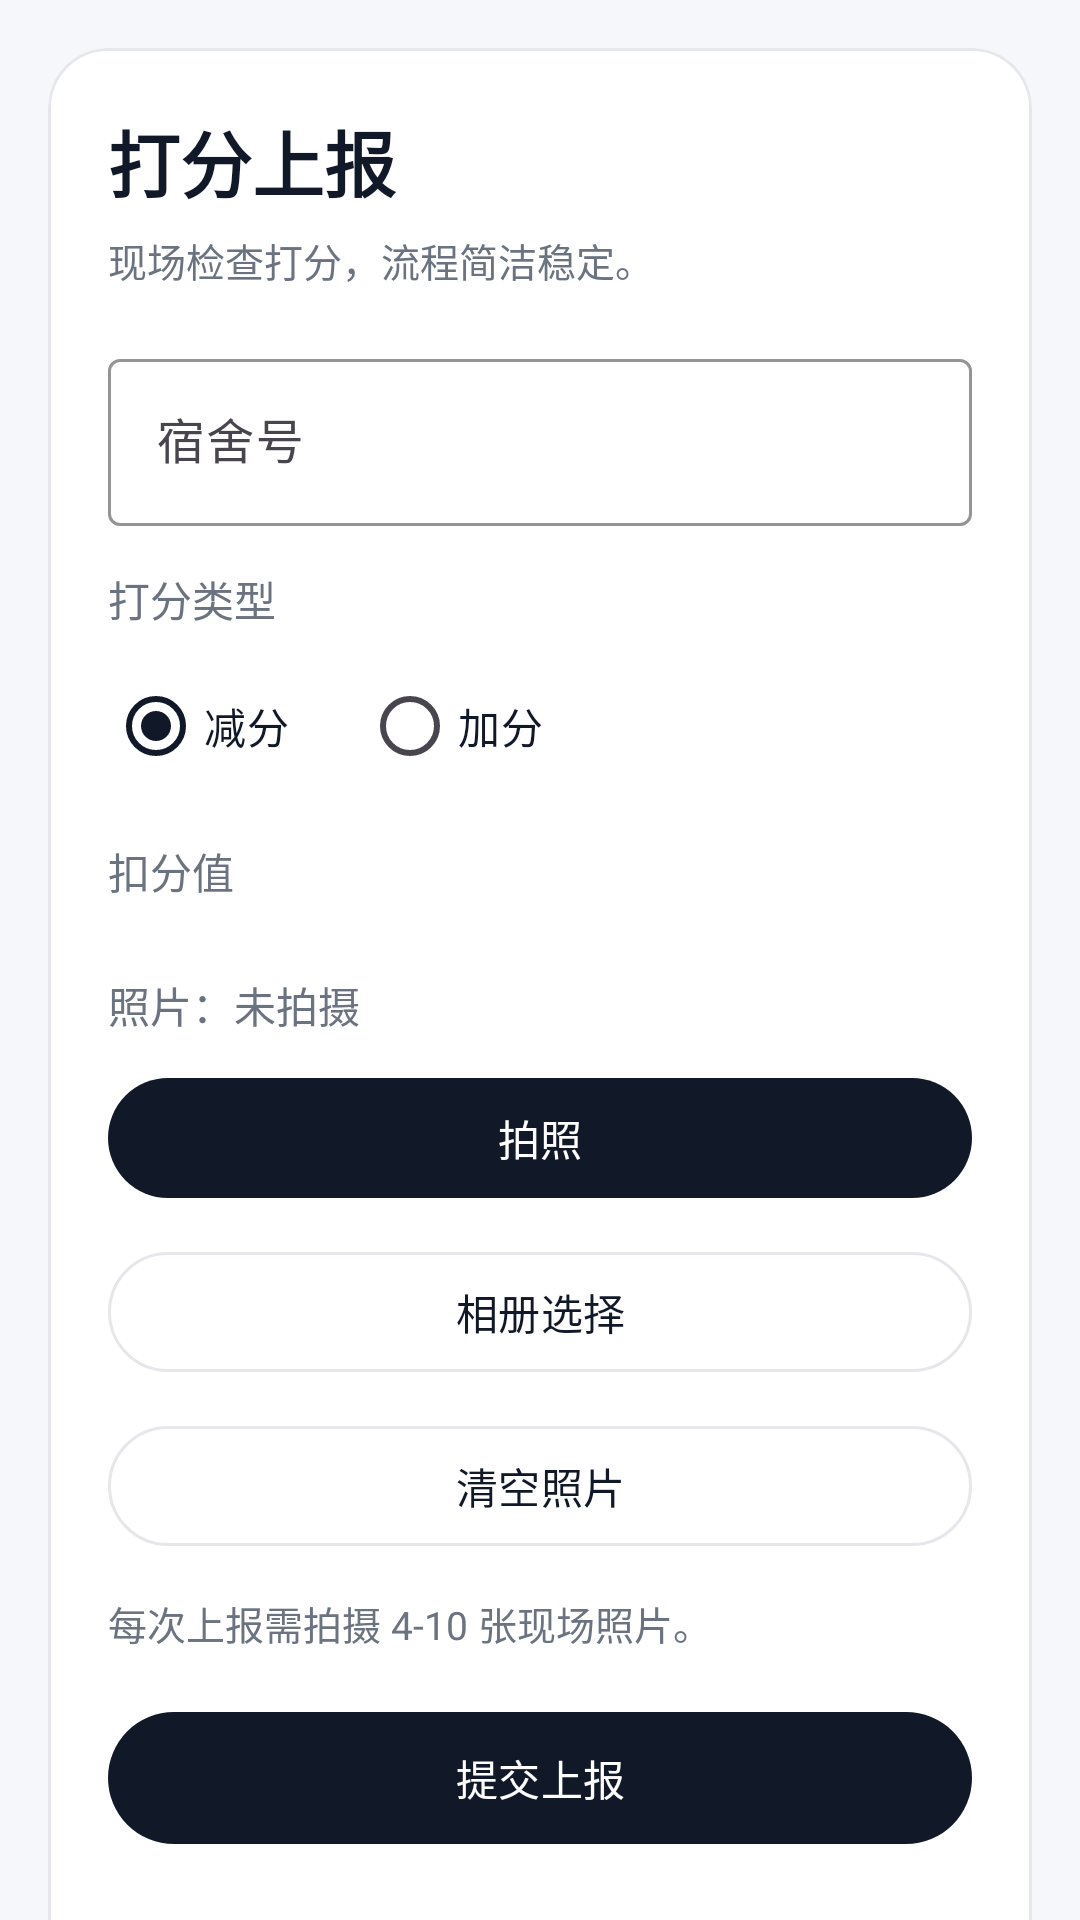

Android layout source for this screen:
<!-- AndroidManifest.xml: application theme Theme.StudentScoreApp -->
<!-- res/layout/fragment_submit_score.xml -->
<?xml version="1.0" encoding="utf-8"?>
<androidx.core.widget.NestedScrollView xmlns:android="http://schemas.android.com/apk/res/android"
    xmlns:app="http://schemas.android.com/apk/res-auto"
    android:layout_width="match_parent"
    android:layout_height="match_parent"
    android:background="@color/gray_200"
    android:fillViewport="true">

    <LinearLayout
        android:layout_width="match_parent"
        android:layout_height="wrap_content"
        android:orientation="vertical"
        android:padding="16dp">

        <com.google.android.material.card.MaterialCardView
            android:layout_width="match_parent"
            android:layout_height="wrap_content"
            android:backgroundTint="@color/white"
            app:cardCornerRadius="20dp"
            app:cardElevation="0dp"
            app:strokeColor="@color/line_subtle"
            app:strokeWidth="1dp">

            <LinearLayout
                android:layout_width="match_parent"
                android:layout_height="wrap_content"
                android:orientation="vertical"
                android:padding="20dp">

                <TextView
                    android:layout_width="wrap_content"
                    android:layout_height="wrap_content"
                    android:text="@string/submit_score"
                    android:textColor="@color/black"
                    android:textSize="24sp"
                    android:textStyle="bold" />

                <TextView
                    android:layout_width="wrap_content"
                    android:layout_height="wrap_content"
                    android:layout_marginTop="6dp"
                    android:text="@string/score_submit_subtitle"
                    android:textColor="@color/gray_600"
                    android:textSize="13sp" />

                <com.google.android.material.textfield.TextInputLayout
                    android:layout_width="match_parent"
                    android:layout_height="wrap_content"
                    android:layout_marginTop="18dp"
                    app:boxStrokeColor="@color/line_subtle"
                    app:hintTextColor="@color/gray_600">

                    <com.google.android.material.textfield.TextInputEditText
                        android:id="@+id/inputDormitoryNo"
                        android:layout_width="match_parent"
                        android:layout_height="wrap_content"
                        android:hint="@string/dormitory_no"
                        android:inputType="text"
                        android:maxLines="1"
                        android:textColor="@color/black" />
                </com.google.android.material.textfield.TextInputLayout>

                <TextView
                    android:layout_width="wrap_content"
                    android:layout_height="wrap_content"
                    android:layout_marginTop="14dp"
                    android:text="@string/score_type"
                    android:textColor="@color/gray_600"
                    android:textSize="14sp" />

                <RadioGroup
                    android:id="@+id/radioScoreType"
                    android:layout_width="match_parent"
                    android:layout_height="wrap_content"
                    android:layout_marginTop="8dp"
                    android:orientation="horizontal">

                    <RadioButton
                        android:id="@+id/radioSubtract"
                        android:layout_width="wrap_content"
                        android:layout_height="wrap_content"
                        android:checked="true"
                        android:text="@string/score_subtract"
                        android:textColor="@color/black" />

                    <RadioButton
                        android:id="@+id/radioAdd"
                        android:layout_width="wrap_content"
                        android:layout_height="wrap_content"
                        android:layout_marginStart="24dp"
                        android:text="@string/score_add"
                        android:textColor="@color/black" />
                </RadioGroup>

                <TextView
                    android:id="@+id/textScoreLabel"
                    android:layout_width="wrap_content"
                    android:layout_height="wrap_content"
                    android:layout_marginTop="14dp"
                    android:text="@string/deduct_value"
                    android:textColor="@color/gray_600"
                    android:textSize="14sp" />

                <com.google.android.material.chip.ChipGroup
                    android:id="@+id/chipScoreOptions"
                    android:layout_width="match_parent"
                    android:layout_height="wrap_content"
                    android:layout_marginTop="8dp"
                    app:chipSpacingHorizontal="10dp"
                    app:chipSpacingVertical="10dp"
                    app:selectionRequired="true"
                    app:singleSelection="true" />

                <TextView
                    android:id="@+id/textSelectedImages"
                    android:layout_width="match_parent"
                    android:layout_height="wrap_content"
                    android:layout_marginTop="16dp"
                    android:text="@string/photos_empty"
                    android:textColor="@color/gray_600"
                    android:textSize="14sp" />

                <com.google.android.material.button.MaterialButton
                    android:id="@+id/btnTakePhoto"
                    android:layout_width="match_parent"
                    android:layout_height="48dp"
                    android:layout_marginTop="10dp"
                    android:text="@string/take_photo"
                    android:textAllCaps="false"
                    app:backgroundTint="@color/blue_primary" />

                <com.google.android.material.button.MaterialButton
                    android:id="@+id/btnPickPhotos"
                    style="?attr/materialButtonOutlinedStyle"
                    android:layout_width="match_parent"
                    android:layout_height="48dp"
                    android:layout_marginTop="10dp"
                    android:text="@string/pick_photos"
                    android:textAllCaps="false"
                    app:strokeColor="@color/line_subtle" />

                <com.google.android.material.button.MaterialButton
                    android:id="@+id/btnClearPhotos"
                    style="?attr/materialButtonOutlinedStyle"
                    android:layout_width="match_parent"
                    android:layout_height="48dp"
                    android:layout_marginTop="10dp"
                    android:text="@string/clear_photos"
                    android:textAllCaps="false"
                    app:strokeColor="@color/line_subtle" />

                <TextView
                    android:id="@+id/textHint"
                    android:layout_width="match_parent"
                    android:layout_height="wrap_content"
                    android:layout_marginTop="12dp"
                    android:text="@string/photo_rule_hint"
                    android:textColor="@color/gray_600"
                    android:textSize="13sp" />

                <com.google.android.material.button.MaterialButton
                    android:id="@+id/btnSubmitScore"
                    android:layout_width="match_parent"
                    android:layout_height="52dp"
                    android:layout_marginTop="16dp"
                    android:text="@string/submit_report"
                    android:textAllCaps="false"
                    app:backgroundTint="@color/blue_primary" />

                <ProgressBar
                    android:id="@+id/submitProgress"
                    android:layout_width="wrap_content"
                    android:layout_height="wrap_content"
                    android:layout_gravity="center_horizontal"
                    android:layout_marginTop="12dp"
                    android:visibility="gone" />

                <TextView
                    android:id="@+id/textSubmitMessage"
                    android:layout_width="match_parent"
                    android:layout_height="wrap_content"
                    android:layout_marginTop="12dp"
                    android:textColor="@color/gray_600"
                    android:textSize="14sp" />
            </LinearLayout>
        </com.google.android.material.card.MaterialCardView>
    </LinearLayout>

</androidx.core.widget.NestedScrollView>
<!-- resources referenced by this layout -->
<resources>
  <color name="black">#111827</color>
  <color name="blue_primary">#111827</color>
  <color name="gray_200">#F5F7FA</color>
  <color name="gray_600">#6B7280</color>
  <color name="line_subtle">#E5E7EB</color>
  <color name="white">#FFFFFF</color>
  <string name="clear_photos">清空照片</string>
  <string name="deduct_value">扣分值</string>
  <string name="dormitory_no">宿舍号</string>
  <string name="photo_rule_hint">每次上报需拍摄 4-10 张现场照片。</string>
  <string name="photos_empty">照片：未拍摄</string>
  <string name="pick_photos">相册选择</string>
  <string name="score_add">加分</string>
  <string name="score_submit_subtitle">现场检查打分，流程简洁稳定。</string>
  <string name="score_subtract">减分</string>
  <string name="score_type">打分类型</string>
  <string name="submit_report">提交上报</string>
  <string name="submit_score">打分上报</string>
  <string name="take_photo">拍照</string>
  <style name="Theme.StudentScoreApp" parent="Theme.Material3.Light.NoActionBar">
          <item name="colorPrimary">@color/blue_primary</item>
          <item name="colorOnPrimary">@color/white</item>
          <item name="colorPrimaryContainer">@color/blue_primary_dark</item>
          <item name="colorSecondary">@color/teal_secondary</item>
          <item name="android:windowBackground">@color/gray_200</item>
          <item name="colorSurface">@color/white</item>
          <item name="colorOutline">@color/line_subtle</item>
          <item name="android:statusBarColor" tools:targetApi="l">@color/blue_primary_dark</item>
      </style>
  <color name="blue_primary_dark">#0B1220</color>
  <color name="teal_secondary">#B68A44</color>
</resources>
